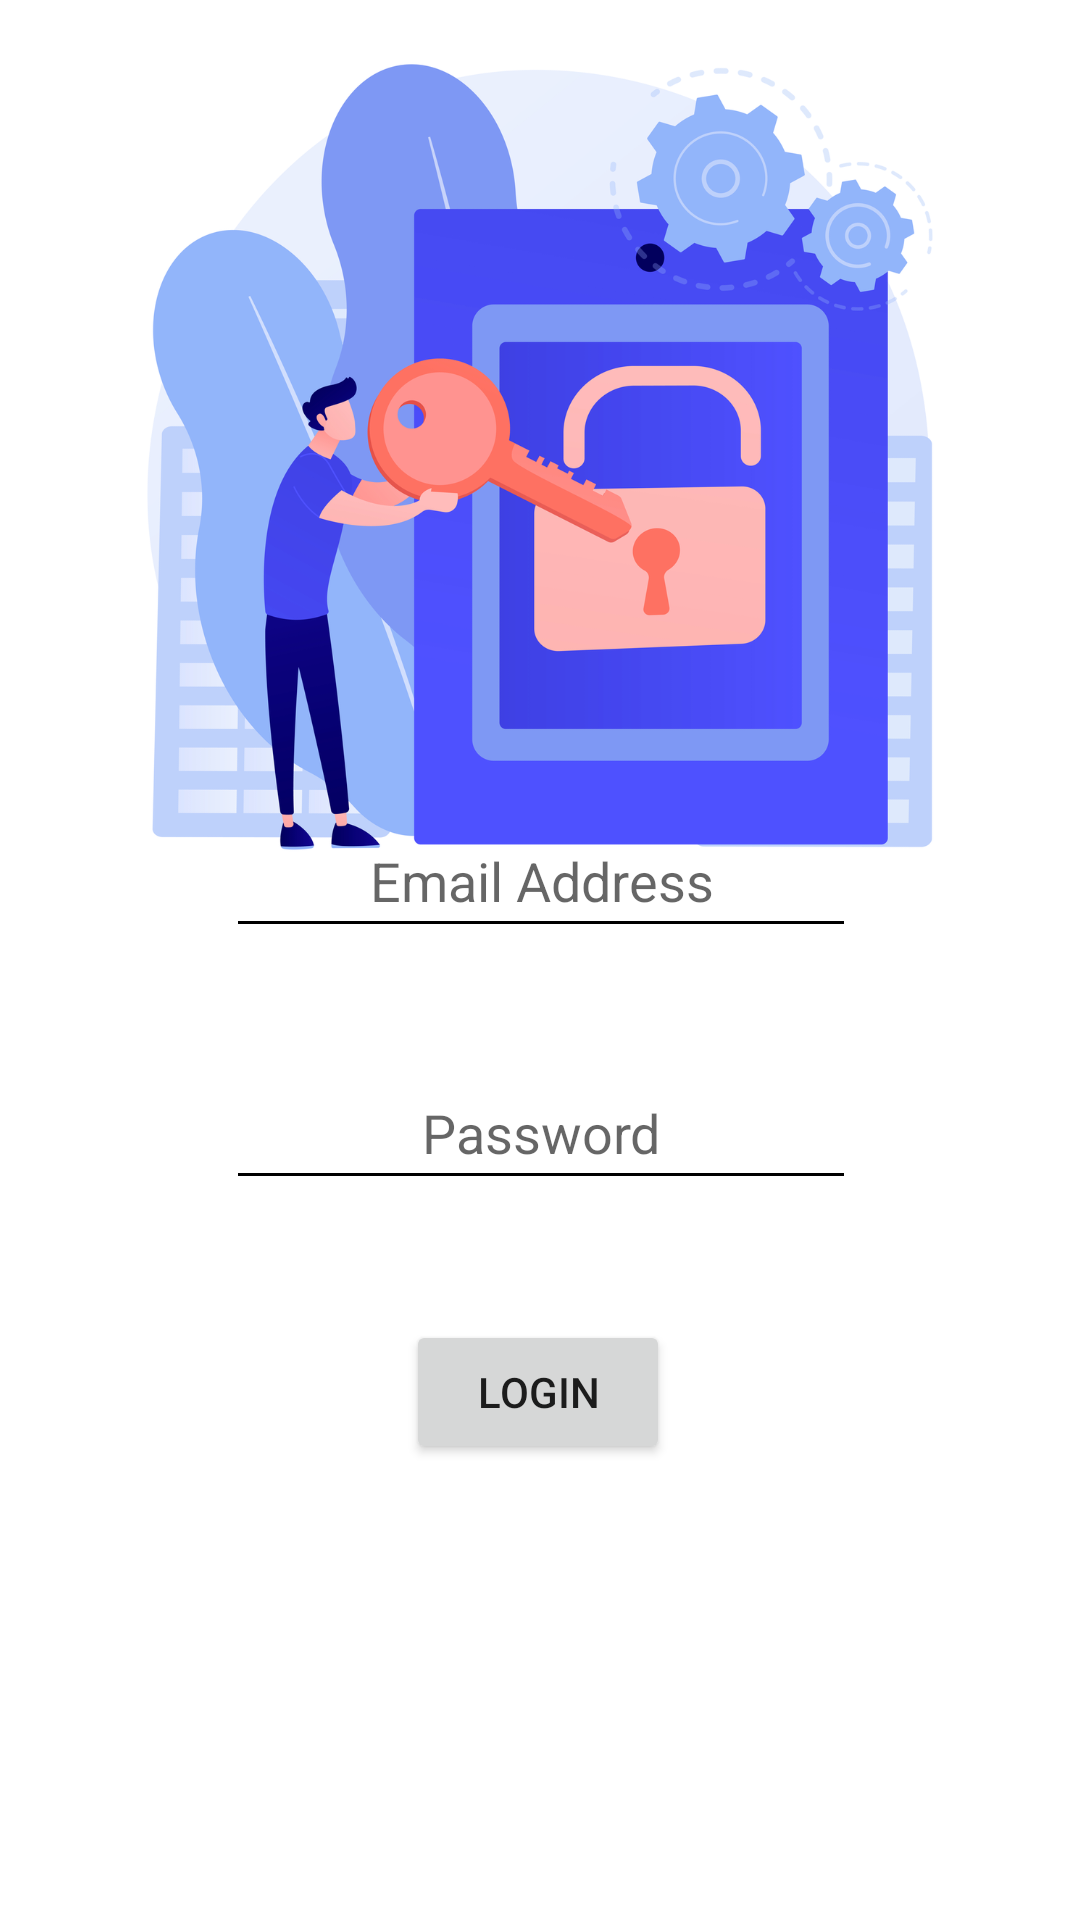

Android layout source for this screen:
<!-- AndroidManifest.xml: application theme Theme.example -->
<!-- res/layout/activity_login.xml -->
<?xml version="1.0" encoding="utf-8"?>
<androidx.constraintlayout.widget.ConstraintLayout xmlns:android="http://schemas.android.com/apk/res/android"
    xmlns:app="http://schemas.android.com/apk/res-auto"
    xmlns:tools="http://schemas.android.com/tools"
    android:layout_width="match_parent"
    android:layout_height="match_parent"
    tools:context=".LoginActivity">


    <ImageView
        android:id="@+id/loginimage"
        android:layout_width="350dp"
        android:layout_height="350dp"
        android:layout_marginBottom="28dp"
        app:layout_constraintBottom_toTopOf="@+id/loginemail"
        app:layout_constraintEnd_toEndOf="parent"
        app:layout_constraintHorizontal_bias="0.497"
        app:layout_constraintStart_toStartOf="parent"
        app:layout_constraintTop_toTopOf="parent"
        app:layout_constraintVertical_bias="0.2"
        app:srcCompat="@drawable/login" />

    <EditText
        android:id="@+id/loginemail"
        android:layout_width="wrap_content"
        android:layout_height="wrap_content"
        android:layout_marginBottom="36dp"
        android:ems="10"
        android:hint="Email Address"
        android:inputType="textEmailAddress"
        android:minHeight="48dp"
        android:textAlignment="center"
        android:textColor="#050505"
        app:backgroundTint="@color/black"
        app:layout_constraintBottom_toTopOf="@+id/loginpwd"
        app:layout_constraintEnd_toEndOf="parent"
        app:layout_constraintHorizontal_bias="0.502"
        app:layout_constraintStart_toStartOf="parent" />

    <EditText
        android:id="@+id/loginpwd"
        android:layout_width="wrap_content"
        android:layout_height="wrap_content"
        android:layout_marginBottom="40dp"
        android:ems="10"
        android:hint="Password"
        android:inputType="textPassword"
        android:minHeight="48dp"
        android:textAlignment="center"
        android:textColor="#070707"
        app:backgroundTint="@color/black"
        app:layout_constraintBottom_toTopOf="@+id/loginbtn"
        app:layout_constraintEnd_toEndOf="parent"
        app:layout_constraintHorizontal_bias="0.502"
        app:layout_constraintStart_toStartOf="parent" />

    <Button
        android:id="@+id/loginbtn"
        android:layout_width="wrap_content"
        android:layout_height="wrap_content"
        android:layout_marginBottom="152dp"
        android:text="Login"
        app:layout_constraintBottom_toBottomOf="parent"
        app:layout_constraintEnd_toEndOf="parent"
        app:layout_constraintHorizontal_bias="0.498"
        app:layout_constraintStart_toStartOf="parent" />


</androidx.constraintlayout.widget.ConstraintLayout>
<!-- resources referenced by this layout -->
<resources>
  <!-- drawable login: png bitmap (drawable-hdpi, 102711 bytes) -->
  <style name="Theme.example" parent="Theme.MaterialComponents.DayNight.DarkActionBar">
          
          <item name="colorPrimary">@color/purple_500</item>
          <item name="colorPrimaryVariant">@color/purple_700</item>
          <item name="colorOnPrimary">@color/white</item>
          
          <item name="colorSecondary">@color/teal_200</item>
          <item name="colorSecondaryVariant">@color/teal_700</item>
          <item name="colorOnSecondary">@color/black</item>
          
          <item name="android:statusBarColor" tools:targetApi="l">?attr/colorPrimaryVariant</item>
          
      </style>
  <!-- not gathered from this repository: default colours our renderer supplied (Android Studio template values) -->
  <color name="purple_500">#FF6200EE</color>
  <color name="purple_700">#FF3700B3</color>
  <color name="teal_200">#FF03DAC5</color>
  <color name="teal_700">#FF018786</color>
  <color name="black">#FF000000</color>
  <color name="white">#FFFFFFFF</color>
</resources>
